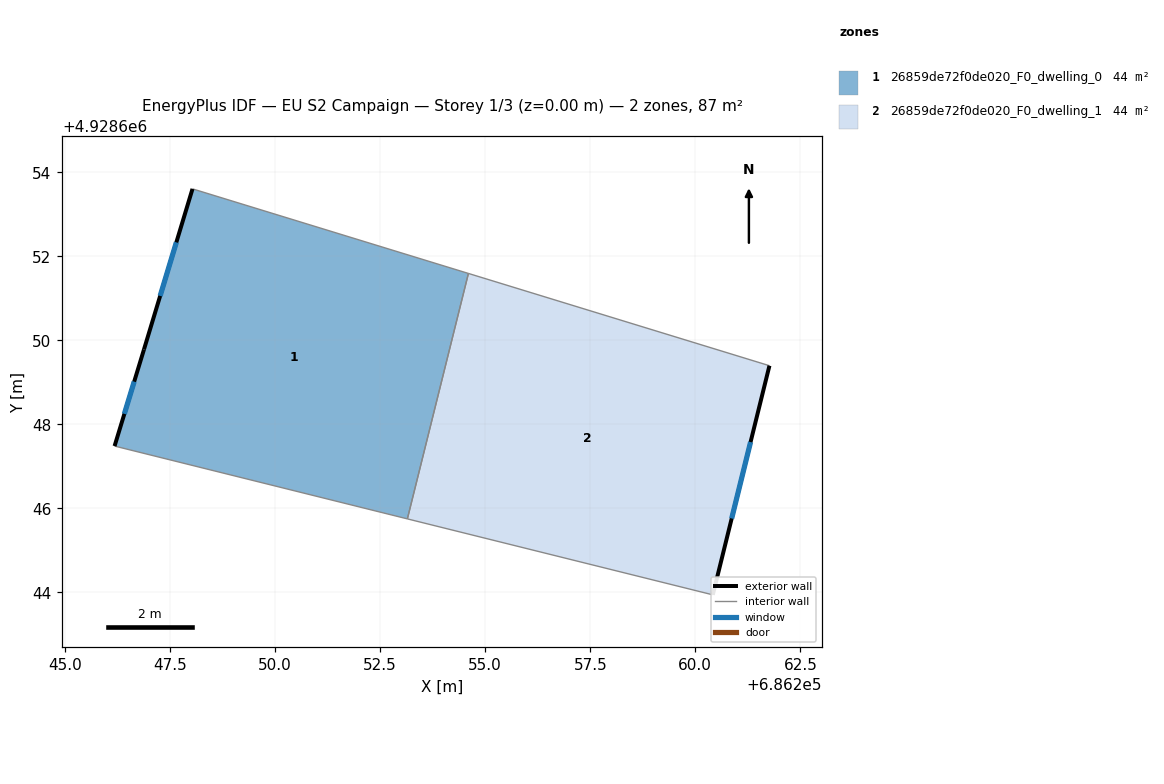
=== STOREY PLAN SPEC (per zone: floor XY polygon, exterior-wall plan segments, windows/doors) ===
zone 1: 26859de72f0de020_F0_dwelling_0  (43.6 m²)
  floor: (686253.15, 4928645.75) (686254.60, 4928651.59) (686248.03, 4928653.61) (686246.88, 4928649.78) (686246.18, 4928647.48)
  exterior wall: (686246.18, 4928647.48) – (686246.88, 4928649.78)  [2.4 m]
    window: (686246.41, 4928648.25) – (686246.64, 4928649.02)  [0.8 m²]
  exterior wall: (686246.88, 4928649.78) – (686248.03, 4928653.61)  [4.0 m]
    window: (686247.26, 4928651.06) – (686247.65, 4928652.33)  [1.3 m²]
  interior walls: 3
zone 2: 26859de72f0de020_F0_dwelling_1  (43.6 m²)
  floor: (686260.42, 4928643.94) (686261.77, 4928649.40) (686254.60, 4928651.59) (686253.15, 4928645.75)
  exterior wall: (686261.77, 4928649.40) – (686260.42, 4928643.94)  [5.6 m]
    window: (686261.32, 4928647.58) – (686260.87, 4928645.76)  [1.9 m²]
  interior walls: 3

=== DERIVED (storey summary) ===
Building: EU S2 Campaign
Storey: 1 of 3  (floor level z = 0.00 m)
Storey gross floor area: 87.1 m²
Zones on this storey: 2
  - 26859de72f0de020_F0_dwelling_0: floor 43.6 m²; exterior wall 6.4 m (19.2 m²); 2 window(s) 2.1 m²; WWR 11.1%
  - 26859de72f0de020_F0_dwelling_1: floor 43.6 m²; exterior wall 5.6 m (16.9 m²); 1 window(s) 1.9 m²; WWR 11.1%
Zone adjacency (shared interzone walls):
  - 26859de72f0de020_F0_dwelling_0 ↔ 26859de72f0de020_F0_dwelling_1